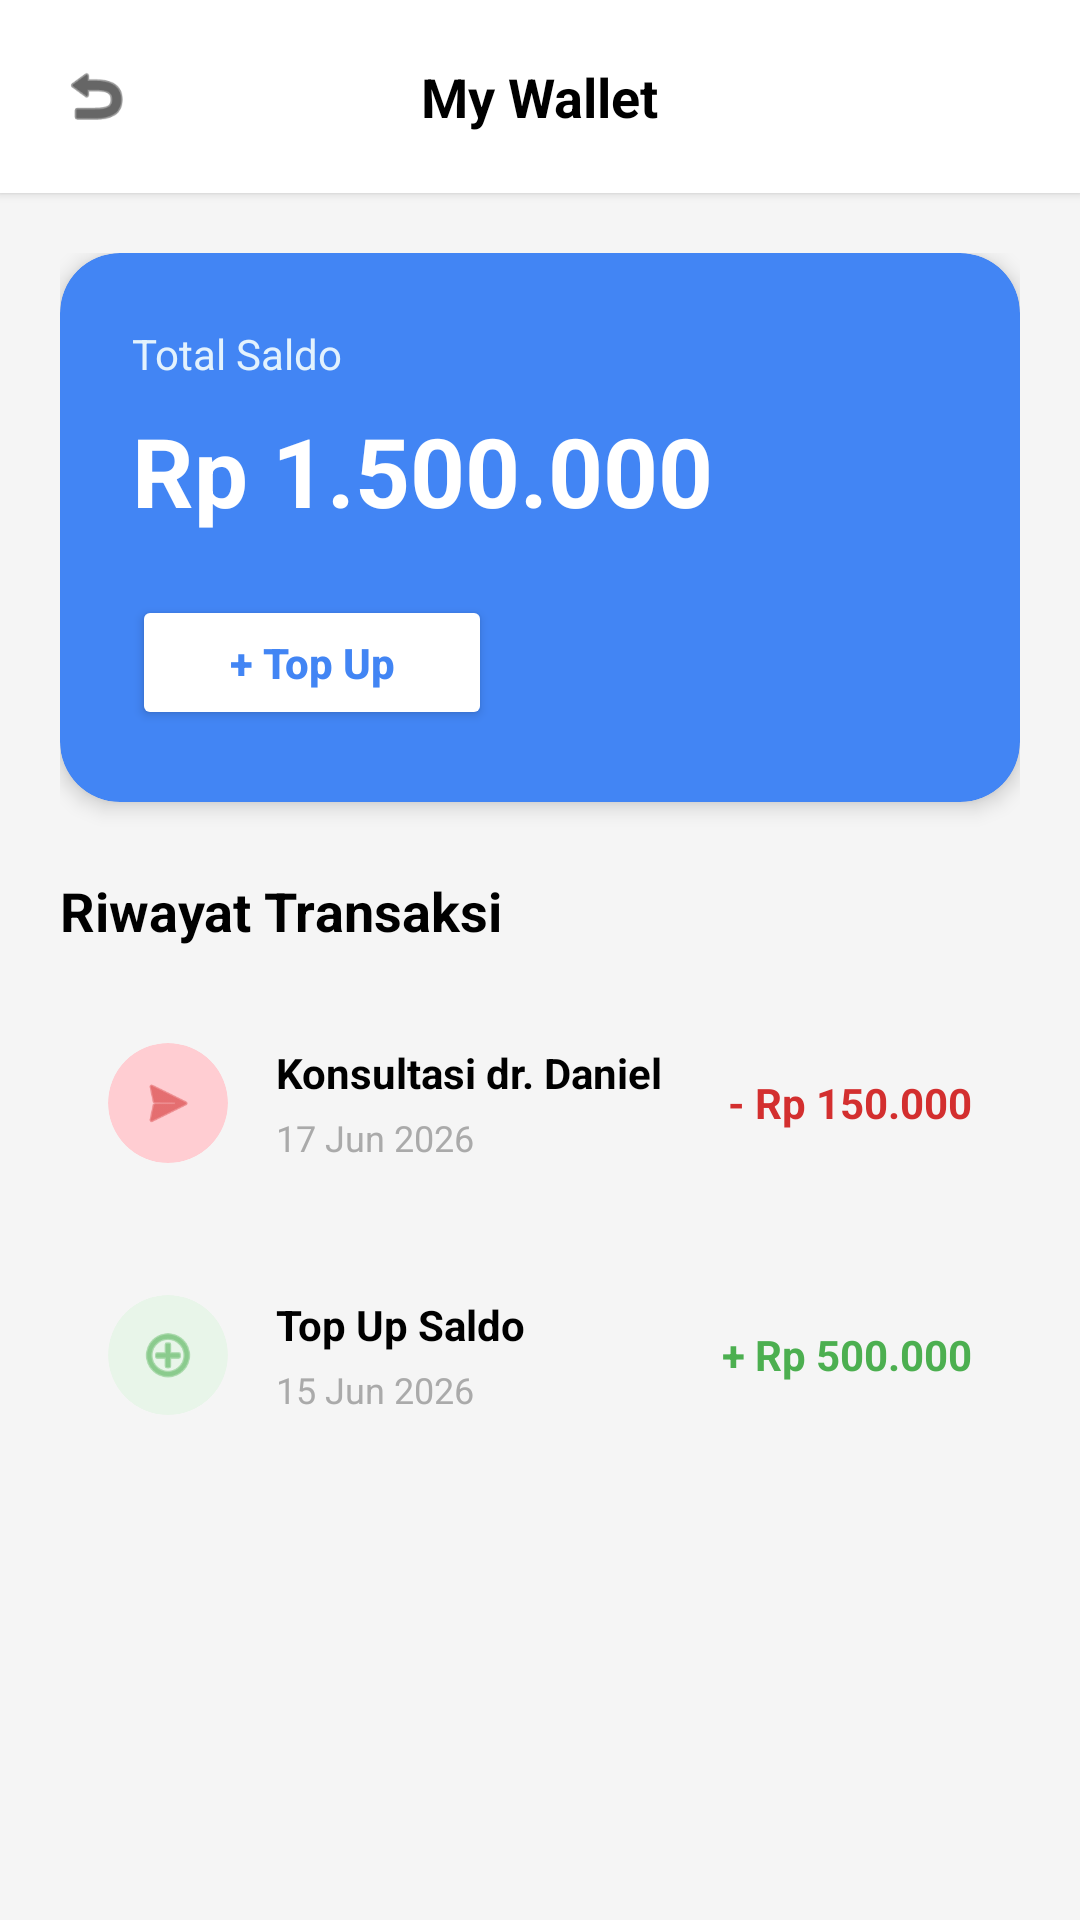

Here is an Android app screen rendered from its layout file. Give the layout XML and the strings, colors and styles it references.
<!-- AndroidManifest.xml: application theme Theme.IndonesianHealthyCare -->
<!-- res/layout/activity_wallet.xml -->
<?xml version="1.0" encoding="utf-8"?>
<LinearLayout xmlns:android="http://schemas.android.com/apk/res/android"
    xmlns:app="http://schemas.android.com/apk/res-auto"
    android:layout_width="match_parent"
    android:layout_height="match_parent"
    android:orientation="vertical"
    android:background="#F5F5F5">

    <RelativeLayout android:layout_width="match_parent" android:layout_height="wrap_content" android:padding="20dp" android:background="@color/white" android:elevation="2dp">
        <ImageView android:id="@+id/btnBack" android:layout_width="24dp" android:layout_height="24dp" android:src="@android:drawable/ic_menu_revert" app:tint="@color/black" android:layout_centerVertical="true"/>
        <TextView android:layout_width="wrap_content" android:layout_height="wrap_content" android:text="My Wallet" android:textSize="18sp" android:textStyle="bold" android:textColor="@color/black" android:layout_centerInParent="true"/>
    </RelativeLayout>

    <ScrollView android:layout_width="match_parent" android:layout_height="match_parent" android:padding="20dp">
        <LinearLayout android:layout_width="match_parent" android:layout_height="wrap_content" android:orientation="vertical">

            <androidx.cardview.widget.CardView android:layout_width="match_parent" android:layout_height="wrap_content" app:cardCornerRadius="20dp" app:cardBackgroundColor="#4285F4" android:layout_marginBottom="24dp" app:cardElevation="4dp">
                <LinearLayout android:layout_width="match_parent" android:layout_height="wrap_content" android:orientation="vertical" android:padding="24dp">
                    <TextView android:layout_width="wrap_content" android:layout_height="wrap_content" android:text="Total Saldo" android:textColor="#E3F2FD" android:textSize="14sp"/>
                    <TextView android:layout_width="wrap_content" android:layout_height="wrap_content" android:text="Rp 1.500.000" android:textColor="@color/white" android:textSize="32sp" android:textStyle="bold" android:layout_marginTop="8dp"/>

                    <Button android:id="@+id/btnTopUp" android:layout_width="120dp" android:layout_height="45dp" android:text="+ Top Up" android:textColor="#4285F4" android:backgroundTint="@color/white" app:cornerRadius="8dp" android:layout_marginTop="20dp" android:textAllCaps="false" android:textStyle="bold"/>
                </LinearLayout>
            </androidx.cardview.widget.CardView>

            <TextView android:layout_width="wrap_content" android:layout_height="wrap_content" android:text="Riwayat Transaksi" android:textStyle="bold" android:textColor="@color/black" android:textSize="18sp" android:layout_marginBottom="16dp"/>

            <LinearLayout android:layout_width="match_parent" android:layout_height="wrap_content" android:orientation="horizontal" android:background="@drawable/bg_white_rounded" android:padding="16dp" android:layout_marginBottom="12dp" android:elevation="2dp" android:gravity="center_vertical">
                <androidx.cardview.widget.CardView android:layout_width="40dp" android:layout_height="40dp" app:cardCornerRadius="20dp" app:cardBackgroundColor="#FFCDD2" app:cardElevation="0dp">
                    <ImageView android:layout_width="20dp" android:layout_height="20dp" android:layout_gravity="center" android:src="@android:drawable/ic_menu_send" app:tint="#D32F2F"/>
                </androidx.cardview.widget.CardView>
                <LinearLayout android:layout_width="0dp" android:layout_height="wrap_content" android:layout_weight="1" android:orientation="vertical" android:layout_marginStart="16dp">
                    <TextView android:layout_width="wrap_content" android:layout_height="wrap_content" android:text="Konsultasi dr. Daniel" android:textStyle="bold" android:textColor="@color/black"/>
                    <TextView android:layout_width="wrap_content" android:layout_height="wrap_content" android:text="17 Jun 2026" android:textColor="@android:color/darker_gray" android:textSize="12sp" android:layout_marginTop="4dp"/>
                </LinearLayout>
                <TextView android:layout_width="wrap_content" android:layout_height="wrap_content" android:text="- Rp 150.000" android:textColor="#D32F2F" android:textStyle="bold"/>
            </LinearLayout>

            <LinearLayout android:layout_width="match_parent" android:layout_height="wrap_content" android:orientation="horizontal" android:background="@drawable/bg_white_rounded" android:padding="16dp" android:layout_marginBottom="12dp" android:elevation="2dp" android:gravity="center_vertical">
                <androidx.cardview.widget.CardView android:layout_width="40dp" android:layout_height="40dp" app:cardCornerRadius="20dp" app:cardBackgroundColor="#E8F5E9" app:cardElevation="0dp">
                    <ImageView android:layout_width="20dp" android:layout_height="20dp" android:layout_gravity="center" android:src="@android:drawable/ic_menu_add" app:tint="#4CAF50"/>
                </androidx.cardview.widget.CardView>
                <LinearLayout android:layout_width="0dp" android:layout_height="wrap_content" android:layout_weight="1" android:orientation="vertical" android:layout_marginStart="16dp">
                    <TextView android:layout_width="wrap_content" android:layout_height="wrap_content" android:text="Top Up Saldo" android:textStyle="bold" android:textColor="@color/black"/>
                    <TextView android:layout_width="wrap_content" android:layout_height="wrap_content" android:text="15 Jun 2026" android:textColor="@android:color/darker_gray" android:textSize="12sp" android:layout_marginTop="4dp"/>
                </LinearLayout>
                <TextView android:layout_width="wrap_content" android:layout_height="wrap_content" android:text="+ Rp 500.000" android:textColor="#4CAF50" android:textStyle="bold"/>
            </LinearLayout>

        </LinearLayout>
    </ScrollView>
</LinearLayout>
<!-- resources referenced by this layout -->
<resources>
  <color name="black">#000000</color>
  <color name="white">#FFFFFF</color>
  <style name="Theme.IndonesianHealthyCare" parent="Base.Theme.IndonesianHealthyCare" />
  <style name="Base.Theme.IndonesianHealthyCare" parent="Theme.Material3.DayNight.NoActionBar">
          
          
      </style>
</resources>
